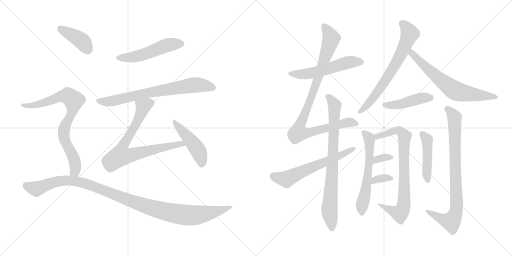
t = 0.00 s
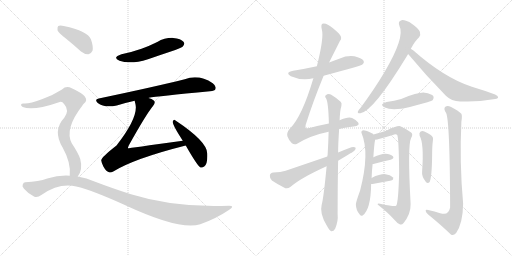
t = 3.07 s
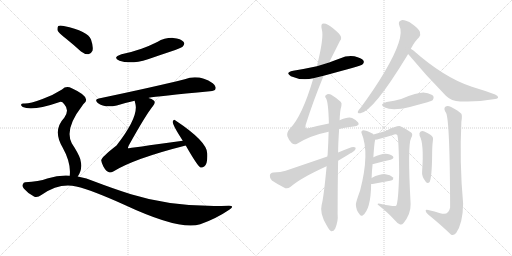
t = 6.15 s
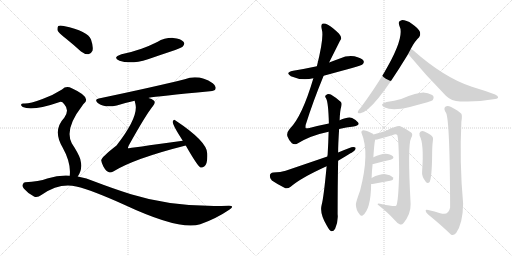
t = 9.22 s
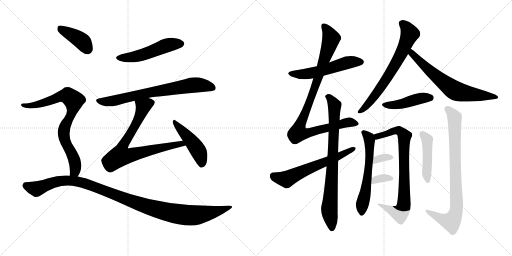
t = 12.29 s
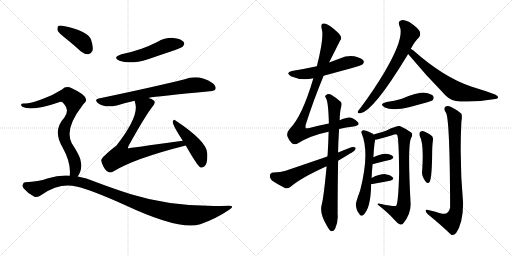
t = 15.37 s

The animated SVG that drew these frames (rendered in a browser with its animation timeline set to each time). Animation: 20 CSS @keyframes rules; one cycle of 15.37 s.

<svg version="1.1" viewBox="0 0 2048 1024" xmlns="http://www.w3.org/2000/svg">
  <g stroke="lightgray" stroke-dasharray="1,1" stroke-width="1" transform="scale(4, 4)">
    <line x1="0" y1="0" x2="256" y2="256"></line>
    <line x1="256" y1="0" x2="0" y2="256"></line>
    <line x1="128" y1="0" x2="128" y2="256"></line>
    <line x1="0" y1="128" x2="256" y2="128"></line>
    <line x1="256" y1="0" x2="512" y2="256"></line>
    <line x1="512" y1="0" x2="256" y2="256"></line>
    <line x1="384" y1="0" x2="384" y2="256"></line>
    <line x1="256" y1="128" x2="512" y2="128"></line>
  </g>
<g transform="scale(1, -1) translate(0, -850)">
   <style type="text/css">
    @keyframes keyframes0 {
      from {
       stroke: black;
       stroke-dashoffset: 511;
       stroke-width: 128;
       }
       62% {
       animation-timing-function: step-end;
       stroke: black;
       stroke-dashoffset: 0;
       stroke-width: 128;
       }
       to {
       stroke: black;
       stroke-width: 1024;
       }
       }
       #make-me-a-hanzi-animation-0 {
         animation: keyframes0 0.665853s both;
         animation-delay: 0.000000s;
         animation-timing-function: linear;
       }
    @keyframes keyframes1 {
      from {
       stroke: black;
       stroke-dashoffset: 722;
       stroke-width: 128;
       }
       70% {
       animation-timing-function: step-end;
       stroke: black;
       stroke-dashoffset: 0;
       stroke-width: 128;
       }
       to {
       stroke: black;
       stroke-width: 1024;
       }
       }
       #make-me-a-hanzi-animation-1 {
         animation: keyframes1 0.837565s both;
         animation-delay: 0.665853s;
         animation-timing-function: linear;
       }
    @keyframes keyframes2 {
      from {
       stroke: black;
       stroke-dashoffset: 745;
       stroke-width: 128;
       }
       71% {
       animation-timing-function: step-end;
       stroke: black;
       stroke-dashoffset: 0;
       stroke-width: 128;
       }
       to {
       stroke: black;
       stroke-width: 1024;
       }
       }
       #make-me-a-hanzi-animation-2 {
         animation: keyframes2 0.856283s both;
         animation-delay: 1.503418s;
         animation-timing-function: linear;
       }
    @keyframes keyframes3 {
      from {
       stroke: black;
       stroke-dashoffset: 464;
       stroke-width: 128;
       }
       60% {
       animation-timing-function: step-end;
       stroke: black;
       stroke-dashoffset: 0;
       stroke-width: 128;
       }
       to {
       stroke: black;
       stroke-width: 1024;
       }
       }
       #make-me-a-hanzi-animation-3 {
         animation: keyframes3 0.627604s both;
         animation-delay: 2.359701s;
         animation-timing-function: linear;
       }
    @keyframes keyframes4 {
      from {
       stroke: black;
       stroke-dashoffset: 400;
       stroke-width: 128;
       }
       57% {
       animation-timing-function: step-end;
       stroke: black;
       stroke-dashoffset: 0;
       stroke-width: 128;
       }
       to {
       stroke: black;
       stroke-width: 1024;
       }
       }
       #make-me-a-hanzi-animation-4 {
         animation: keyframes4 0.575521s both;
         animation-delay: 2.987305s;
         animation-timing-function: linear;
       }
    @keyframes keyframes5 {
      from {
       stroke: black;
       stroke-dashoffset: 792;
       stroke-width: 128;
       }
       72% {
       animation-timing-function: step-end;
       stroke: black;
       stroke-dashoffset: 0;
       stroke-width: 128;
       }
       to {
       stroke: black;
       stroke-width: 1024;
       }
       }
       #make-me-a-hanzi-animation-5 {
         animation: keyframes5 0.894531s both;
         animation-delay: 3.562826s;
         animation-timing-function: linear;
       }
    @keyframes keyframes6 {
      from {
       stroke: black;
       stroke-dashoffset: 1103;
       stroke-width: 128;
       }
       78% {
       animation-timing-function: step-end;
       stroke: black;
       stroke-dashoffset: 0;
       stroke-width: 128;
       }
       to {
       stroke: black;
       stroke-width: 1024;
       }
       }
       #make-me-a-hanzi-animation-6 {
         animation: keyframes6 1.147624s both;
         animation-delay: 4.457357s;
         animation-timing-function: linear;
       }
    @keyframes keyframes7 {
      from {
       stroke: black;
       stroke-dashoffset: 541;
       stroke-width: 128;
       }
       64% {
       animation-timing-function: step-end;
       stroke: black;
       stroke-dashoffset: 0;
       stroke-width: 128;
       }
       to {
       stroke: black;
       stroke-width: 1024;
       }
       }
       #make-me-a-hanzi-animation-7 {
         animation: keyframes7 0.690267s both;
         animation-delay: 5.604981s;
         animation-timing-function: linear;
       }
    @keyframes keyframes8 {
      from {
       stroke: black;
       stroke-dashoffset: 950;
       stroke-width: 128;
       }
       76% {
       animation-timing-function: step-end;
       stroke: black;
       stroke-dashoffset: 0;
       stroke-width: 128;
       }
       to {
       stroke: black;
       stroke-width: 1024;
       }
       }
       #make-me-a-hanzi-animation-8 {
         animation: keyframes8 1.023112s both;
         animation-delay: 6.295248s;
         animation-timing-function: linear;
       }
    @keyframes keyframes9 {
      from {
       stroke: black;
       stroke-dashoffset: 793;
       stroke-width: 128;
       }
       72% {
       animation-timing-function: step-end;
       stroke: black;
       stroke-dashoffset: 0;
       stroke-width: 128;
       }
       to {
       stroke: black;
       stroke-width: 1024;
       }
       }
       #make-me-a-hanzi-animation-9 {
         animation: keyframes9 0.895345s both;
         animation-delay: 7.318360s;
         animation-timing-function: linear;
       }
    @keyframes keyframes10 {
      from {
       stroke: black;
       stroke-dashoffset: 609;
       stroke-width: 128;
       }
       66% {
       animation-timing-function: step-end;
       stroke: black;
       stroke-dashoffset: 0;
       stroke-width: 128;
       }
       to {
       stroke: black;
       stroke-width: 1024;
       }
       }
       #make-me-a-hanzi-animation-10 {
         animation: keyframes10 0.745605s both;
         animation-delay: 8.213705s;
         animation-timing-function: linear;
       }
    @keyframes keyframes11 {
      from {
       stroke: black;
       stroke-dashoffset: 680;
       stroke-width: 128;
       }
       69% {
       animation-timing-function: step-end;
       stroke: black;
       stroke-dashoffset: 0;
       stroke-width: 128;
       }
       to {
       stroke: black;
       stroke-width: 1024;
       }
       }
       #make-me-a-hanzi-animation-11 {
         animation: keyframes11 0.803385s both;
         animation-delay: 8.959310s;
         animation-timing-function: linear;
       }
    @keyframes keyframes12 {
      from {
       stroke: black;
       stroke-dashoffset: 664;
       stroke-width: 128;
       }
       68% {
       animation-timing-function: step-end;
       stroke: black;
       stroke-dashoffset: 0;
       stroke-width: 128;
       }
       to {
       stroke: black;
       stroke-width: 1024;
       }
       }
       #make-me-a-hanzi-animation-12 {
         animation: keyframes12 0.790365s both;
         animation-delay: 9.762695s;
         animation-timing-function: linear;
       }
    @keyframes keyframes13 {
      from {
       stroke: black;
       stroke-dashoffset: 442;
       stroke-width: 128;
       }
       59% {
       animation-timing-function: step-end;
       stroke: black;
       stroke-dashoffset: 0;
       stroke-width: 128;
       }
       to {
       stroke: black;
       stroke-width: 1024;
       }
       }
       #make-me-a-hanzi-animation-13 {
         animation: keyframes13 0.609701s both;
         animation-delay: 10.553060s;
         animation-timing-function: linear;
       }
    @keyframes keyframes14 {
      from {
       stroke: black;
       stroke-dashoffset: 588;
       stroke-width: 128;
       }
       66% {
       animation-timing-function: step-end;
       stroke: black;
       stroke-dashoffset: 0;
       stroke-width: 128;
       }
       to {
       stroke: black;
       stroke-width: 1024;
       }
       }
       #make-me-a-hanzi-animation-14 {
         animation: keyframes14 0.728516s both;
         animation-delay: 11.162761s;
         animation-timing-function: linear;
       }
    @keyframes keyframes15 {
      from {
       stroke: black;
       stroke-dashoffset: 785;
       stroke-width: 128;
       }
       72% {
       animation-timing-function: step-end;
       stroke: black;
       stroke-dashoffset: 0;
       stroke-width: 128;
       }
       to {
       stroke: black;
       stroke-width: 1024;
       }
       }
       #make-me-a-hanzi-animation-15 {
         animation: keyframes15 0.888835s both;
         animation-delay: 11.891277s;
         animation-timing-function: linear;
       }
    @keyframes keyframes16 {
      from {
       stroke: black;
       stroke-dashoffset: 333;
       stroke-width: 128;
       }
       52% {
       animation-timing-function: step-end;
       stroke: black;
       stroke-dashoffset: 0;
       stroke-width: 128;
       }
       to {
       stroke: black;
       stroke-width: 1024;
       }
       }
       #make-me-a-hanzi-animation-16 {
         animation: keyframes16 0.520996s both;
         animation-delay: 12.780112s;
         animation-timing-function: linear;
       }
    @keyframes keyframes17 {
      from {
       stroke: black;
       stroke-dashoffset: 337;
       stroke-width: 128;
       }
       52% {
       animation-timing-function: step-end;
       stroke: black;
       stroke-dashoffset: 0;
       stroke-width: 128;
       }
       to {
       stroke: black;
       stroke-width: 1024;
       }
       }
       #make-me-a-hanzi-animation-17 {
         animation: keyframes17 0.524251s both;
         animation-delay: 13.301108s;
         animation-timing-function: linear;
       }
    @keyframes keyframes18 {
      from {
       stroke: black;
       stroke-dashoffset: 451;
       stroke-width: 128;
       }
       59% {
       animation-timing-function: step-end;
       stroke: black;
       stroke-dashoffset: 0;
       stroke-width: 128;
       }
       to {
       stroke: black;
       stroke-width: 1024;
       }
       }
       #make-me-a-hanzi-animation-18 {
         animation: keyframes18 0.617025s both;
         animation-delay: 13.825359s;
         animation-timing-function: linear;
       }
    @keyframes keyframes19 {
      from {
       stroke: black;
       stroke-dashoffset: 828;
       stroke-width: 128;
       }
       73% {
       animation-timing-function: step-end;
       stroke: black;
       stroke-dashoffset: 0;
       stroke-width: 128;
       }
       to {
       stroke: black;
       stroke-width: 1024;
       }
       }
       #make-me-a-hanzi-animation-19 {
         animation: keyframes19 0.923828s both;
         animation-delay: 14.442384s;
         animation-timing-function: linear;
       }
</style>
<path d="M 486.0 633.5 Q 447.0 620.5 478.0 607.5 Q 521.0 591.5 592.0 613.5 Q 644.0 631.5 701.0 650.5 Q 729.0 660.5 732.0 665.5 Q 741.0 675.5 734.0 683.5 Q 724.0 695.5 693.0 698.5 Q 659.0 699.5 629.0 682.5 Q 599.0 667.5 566.0 655.5 Q 529.0 642.5 486.0 633.5 Z" fill="lightgray"></path> 
<path d="M 594.0 458.5 Q 594.0 459.5 596.0 459.5 Q 626.0 465.5 840.0 485.5 Q 859.0 486.5 862.0 494.5 Q 866.0 506.5 851.0 517.5 Q 796.0 553.5 739.0 533.5 Q 619.0 503.5 395.0 456.5 Q 376.0 453.5 391.0 438.5 Q 418.0 417.5 467.0 428.5 Q 498.0 438.5 539.0 447.5 L 594.0 458.5 Z" fill="lightgray"></path> 
<path d="M 731.0 287.5 Q 514.0 257.5 512.0 257.5 Q 511.0 260.5 515.0 268.5 Q 584.0 392.5 612.0 426.5 Q 624.0 441.5 615.0 448.5 Q 608.0 455.5 594.0 458.5 C 566.0 469.5 533.0 476.5 539.0 447.5 Q 539.0 443.5 541.0 437.5 Q 557.0 385.5 466.0 268.5 Q 403.0 219.5 405.0 208.5 Q 406.0 198.5 414.0 183.5 Q 424.0 165.5 436.0 161.5 Q 443.0 158.5 453.0 164.5 Q 537.0 216.5 743.0 268.5 C 772.0 275.5 761.0 291.5 731.0 287.5 Z" fill="lightgray"></path> 
<path d="M 743.0 268.5 Q 789.0 187.5 802.0 180.5 Q 809.0 177.5 818.0 185.5 Q 831.0 195.5 829.0 236.5 Q 829.0 284.5 702.0 368.5 Q 695.0 375.5 691.0 364.5 Q 688.0 352.5 731.0 287.5 L 743.0 268.5 Z" fill="lightgray"></path> 
<path d="M 261.0 698.5 Q 292.0 673.5 324.0 644.5 Q 339.0 632.5 354.0 633.5 Q 364.0 634.5 370.0 647.5 Q 374.0 663.5 364.0 692.5 Q 352.0 725.5 255.0 746.5 Q 239.0 749.5 233.0 746.5 Q 229.0 742.5 230.0 729.5 Q 234.0 719.5 261.0 698.5 Z" fill="lightgray"></path> 
<path d="M 311.0 144.5 Q 332.0 171.5 321.0 214.5 Q 314.0 236.5 287.0 277.5 Q 257.0 334.5 329.0 427.5 Q 332.0 433.5 336.0 436.5 Q 367.0 461.5 287.0 497.5 Q 265.0 509.5 248.0 492.5 Q 214.0 470.5 170.0 454.5 Q 112.0 432.5 93.0 436.5 Q 86.0 436.5 84.0 431.5 Q 83.0 427.5 91.0 422.5 Q 130.0 404.5 239.0 442.5 Q 248.0 445.5 257.0 433.5 Q 279.0 409.5 257.0 379.5 Q 209.0 328.5 251.0 259.5 Q 285.0 198.5 279.0 147.5 C 278.0 117.5 296.0 118.5 311.0 144.5 Z" fill="lightgray"></path> 
<path d="M 279.0 147.5 Q 236.0 150.5 189.0 136.5 Q 155.0 123.5 101.0 121.5 Q 94.0 121.5 91.0 112.5 Q 87.0 105.5 96.0 95.5 Q 112.0 76.5 136.0 64.5 Q 148.0 57.5 167.0 71.5 Q 237.0 120.5 305.0 104.5 Q 369.0 89.5 497.0 31.5 Q 722.0 -73.5 801.0 -46.5 Q 864.0 -24.5 917.0 11.5 Q 941.0 27.5 916.0 27.5 Q 700.0 18.5 524.0 73.5 Q 457.0 94.5 378.0 124.5 Q 347.0 139.5 311.0 144.5 L 279.0 147.5 Z" fill="lightgray"></path> 
<path d="M 1294.5 547.5 Q 1444.5 587.5 1449.5 592.5 Q 1458.5 599.5 1453.5 608.5 Q 1446.5 618.5 1417.5 625.5 Q 1387.5 629.5 1359.5 616.5 Q 1337.5 609.5 1316.5 600.5 L 1267.5 585.5 Q 1221.5 575.5 1172.5 567.5 Q 1138.5 560.5 1163.5 545.5 Q 1206.5 526.5 1253.5 537.5 L 1294.5 547.5 Z" fill="lightgray"></path> 
<path d="M 1356.5 334.5 Q 1384.5 341.5 1414.5 344.5 Q 1441.5 348.5 1432.5 360.5 Q 1423.5 372.5 1408.5 378.5 Q 1392.5 384.5 1358.5 369.5 L 1315.5 356.5 Q 1279.5 349.5 1237.5 338.5 Q 1224.5 335.5 1222.5 338.5 Q 1221.5 339.5 1222.5 350.5 Q 1250.5 440.5 1294.5 547.5 L 1316.5 600.5 Q 1337.5 642.5 1359.5 686.5 Q 1371.5 698.5 1355.5 716.5 Q 1330.5 740.5 1311.5 751.5 Q 1298.5 758.5 1289.5 755.5 Q 1282.5 751.5 1287.5 731.5 Q 1296.5 701.5 1267.5 585.5 L 1253.5 537.5 Q 1208.5 384.5 1158.5 334.5 Q 1145.5 319.5 1149.5 305.5 Q 1156.5 286.5 1167.5 277.5 Q 1176.5 270.5 1186.5 274.5 Q 1240.5 308.5 1314.5 323.5 L 1356.5 334.5 Z" fill="lightgray"></path> 
<path d="M 1306.5 185.5 Q 1294.5 58.5 1286.5 30.5 Q 1277.5 -3.5 1307.5 -52.5 Q 1317.5 -70.5 1324.5 -74.5 Q 1334.5 -75.5 1340.5 -64.5 Q 1353.5 -34.5 1350.5 -6.5 Q 1350.5 108.5 1352.5 207.5 L 1352.5 240.5 Q 1352.5 273.5 1356.5 334.5 L 1358.5 369.5 Q 1359.5 406.5 1365.5 426.5 Q 1368.5 438.5 1362.5 443.5 Q 1340.5 462.5 1323.5 472.5 Q 1311.5 476.5 1303.5 469.5 Q 1297.5 465.5 1304.5 456.5 Q 1313.5 440.5 1315.5 356.5 L 1314.5 323.5 Q 1313.5 283.5 1310.5 231.5 Q 1309.5 228.5 1309.5 224.5 L 1306.5 185.5 Z" fill="lightgray"></path> 
<path d="M 1352.5 207.5 Q 1409.5 241.5 1410.5 242.5 Q 1423.5 249.5 1422.5 259.5 Q 1418.5 263.5 1405.5 261.5 Q 1378.5 251.5 1352.5 240.5 L 1309.5 224.5 Q 1230.5 197.5 1142.5 167.5 Q 1123.5 160.5 1093.5 160.5 Q 1080.5 159.5 1079.5 148.5 Q 1078.5 135.5 1087.5 128.5 Q 1109.5 113.5 1141.5 97.5 Q 1151.5 94.5 1162.5 103.5 Q 1204.5 139.5 1306.5 185.5 L 1352.5 207.5 Z" fill="lightgray"></path> 
<path d="M 1643.5 655.5 Q 1659.5 686.5 1676.5 701.5 Q 1683.5 711.5 1679.5 723.5 Q 1675.5 735.5 1648.5 754.5 Q 1623.5 770.5 1606.5 769.5 Q 1590.5 766.5 1597.5 747.5 Q 1621.5 702.5 1536.5 559.5 Q 1496.5 492.5 1442.5 419.5 Q 1433.5 409.5 1431.5 404.5 Q 1428.5 394.5 1441.5 397.5 Q 1492.5 404.5 1626.5 624.5 Q 1629.5 630.5 1632.5 634.5 L 1643.5 655.5 Z" fill="lightgray"></path> 
<path d="M 1632.5 634.5 Q 1704.5 547.5 1783.5 467.5 Q 1805.5 445.5 1840.5 444.5 Q 1904.5 440.5 1973.5 453.5 Q 1989.5 454.5 1992.5 460.5 Q 1993.5 466.5 1980.5 472.5 Q 1937.5 488.5 1887.5 503.5 Q 1776.5 539.5 1652.5 649.5 Q 1646.5 653.5 1643.5 655.5 C 1618.5 672.5 1613.5 657.5 1632.5 634.5 Z" fill="lightgray"></path> 
<path d="M 1546.5 442.5 Q 1513.5 433.5 1539.5 420.5 Q 1569.5 405.5 1639.5 422.5 Q 1672.5 431.5 1709.5 441.5 Q 1728.5 447.5 1730.5 449.5 Q 1737.5 456.5 1733.5 465.5 Q 1726.5 475.5 1698.5 479.5 Q 1676.5 482.5 1604.5 454.5 Q 1577.5 447.5 1546.5 442.5 Z" fill="lightgray"></path> 
<path d="M 1486.5 138.5 Q 1487.5 169.5 1490.5 194.5 L 1493.5 221.5 Q 1496.5 272.5 1500.5 291.5 L 1493.5 312.5 Q 1492.5 315.5 1487.5 317.5 Q 1465.5 329.5 1452.5 329.5 Q 1442.5 326.5 1446.5 317.5 Q 1479.5 238.5 1440.5 88.5 Q 1422.5 39.5 1423.5 31.5 Q 1424.5 9.5 1437.5 -5.5 Q 1441.5 -15.5 1450.5 -11.5 Q 1483.5 12.5 1484.5 114.5 L 1486.5 138.5 Z" fill="lightgray"></path> 
<path d="M 1500.5 291.5 Q 1509.5 291.5 1571.5 310.5 Q 1584.5 316.5 1589.5 309.5 Q 1595.5 288.5 1596.5 158.5 Q 1593.5 38.5 1584.5 27.5 Q 1578.5 23.5 1524.5 34.5 Q 1509.5 38.5 1510.5 32.5 Q 1553.5 -1.5 1578.5 -29.5 Q 1588.5 -42.5 1600.5 -47.5 Q 1607.5 -50.5 1613.5 -42.5 Q 1643.5 -6.5 1642.5 34.5 Q 1629.5 271.5 1644.5 298.5 Q 1653.5 313.5 1644.5 320.5 Q 1628.5 333.5 1601.5 345.5 Q 1589.5 349.5 1544.5 327.5 Q 1525.5 320.5 1493.5 312.5 C 1464.5 304.5 1471.5 285.5 1500.5 291.5 Z" fill="lightgray"></path> 
<path d="M 1490.5 194.5 Q 1493.5 194.5 1497.5 195.5 Q 1534.5 205.5 1562.5 211.5 Q 1578.5 217.5 1571.5 225.5 Q 1561.5 235.5 1541.5 235.5 Q 1522.5 235.5 1493.5 221.5 C 1466.5 208.5 1460.5 192.5 1490.5 194.5 Z" fill="lightgray"></path> 
<path d="M 1484.5 114.5 Q 1485.5 114.5 1490.5 114.5 Q 1530.5 121.5 1560.5 127.5 Q 1578.5 131.5 1570.5 141.5 Q 1561.5 151.5 1541.5 153.5 Q 1520.5 154.5 1486.5 138.5 C 1459.5 125.5 1454.5 114.5 1484.5 114.5 Z" fill="lightgray"></path> 
<path d="M 1678.5 307.5 Q 1696.5 276.5 1688.5 165.5 Q 1685.5 144.5 1704.5 121.5 Q 1711.5 114.5 1718.5 122.5 Q 1727.5 141.5 1728.5 229.5 Q 1728.5 265.5 1731.5 287.5 Q 1735.5 303.5 1721.5 311.5 Q 1709.5 318.5 1697.5 324.5 Q 1688.5 327.5 1681.5 323.5 Q 1675.5 319.5 1678.5 307.5 Z" fill="lightgray"></path> 
<path d="M 1760.5 -2.5 Q 1739.5 4.5 1712.5 10.5 Q 1702.5 13.5 1702.5 7.5 Q 1703.5 0.5 1711.5 -6.5 Q 1766.5 -51.5 1803.5 -87.5 Q 1813.5 -94.5 1824.5 -81.5 Q 1851.5 -42.5 1852.5 36.5 Q 1837.5 201.5 1845.5 363.5 Q 1849.5 387.5 1845.5 395.5 Q 1836.5 405.5 1804.5 422.5 Q 1789.5 429.5 1781.5 423.5 Q 1772.5 416.5 1784.5 398.5 Q 1799.5 365.5 1800.5 20.5 Q 1794.5 -9.5 1769.5 -4.5 Q 1765.5 -3.5 1760.5 -2.5 Z" fill="lightgray"></path> 
      <clipPath id="make-me-a-hanzi-clip-0">
      <path d="M 486.0 633.5 Q 447.0 620.5 478.0 607.5 Q 521.0 591.5 592.0 613.5 Q 644.0 631.5 701.0 650.5 Q 729.0 660.5 732.0 665.5 Q 741.0 675.5 734.0 683.5 Q 724.0 695.5 693.0 698.5 Q 659.0 699.5 629.0 682.5 Q 599.0 667.5 566.0 655.5 Q 529.0 642.5 486.0 633.5 Z" fill="lightgray"></path>
      </clipPath>
      <path clip-path="url(#make-me-a-hanzi-clip-0)" d="M 479.0 621.5 L 521.0 620.5 L 562.0 628.5 L 677.0 671.5 L 725.0 675.5 " fill="none" id="make-me-a-hanzi-animation-0" stroke-dasharray="383 766" stroke-linecap="round"></path>

      <clipPath id="make-me-a-hanzi-clip-1">
      <path d="M 594.0 458.5 Q 594.0 459.5 596.0 459.5 Q 626.0 465.5 840.0 485.5 Q 859.0 486.5 862.0 494.5 Q 866.0 506.5 851.0 517.5 Q 796.0 553.5 739.0 533.5 Q 619.0 503.5 395.0 456.5 Q 376.0 453.5 391.0 438.5 Q 418.0 417.5 467.0 428.5 Q 498.0 438.5 539.0 447.5 L 594.0 458.5 Z" fill="lightgray"></path>
      </clipPath>
      <path clip-path="url(#make-me-a-hanzi-clip-1)" d="M 393.0 447.5 L 454.0 446.5 L 612.0 483.5 L 765.0 509.5 L 808.0 509.5 L 851.0 499.5 " fill="none" id="make-me-a-hanzi-animation-1" stroke-dasharray="594 1188" stroke-linecap="round"></path>

      <clipPath id="make-me-a-hanzi-clip-2">
      <path d="M 731.0 287.5 Q 514.0 257.5 512.0 257.5 Q 511.0 260.5 515.0 268.5 Q 584.0 392.5 612.0 426.5 Q 624.0 441.5 615.0 448.5 Q 608.0 455.5 594.0 458.5 C 566.0 469.5 533.0 476.5 539.0 447.5 Q 539.0 443.5 541.0 437.5 Q 557.0 385.5 466.0 268.5 Q 403.0 219.5 405.0 208.5 Q 406.0 198.5 414.0 183.5 Q 424.0 165.5 436.0 161.5 Q 443.0 158.5 453.0 164.5 Q 537.0 216.5 743.0 268.5 C 772.0 275.5 761.0 291.5 731.0 287.5 Z" fill="lightgray"></path>
      </clipPath>
      <path clip-path="url(#make-me-a-hanzi-clip-2)" d="M 604.0 438.5 L 573.0 423.5 L 554.0 372.5 L 493.0 268.5 L 512.0 263.5 L 519.0 228.5 L 662.0 265.5 L 710.0 271.5 L 717.0 278.5 L 732.0 268.5 " fill="none" id="make-me-a-hanzi-animation-2" stroke-dasharray="617 1234" stroke-linecap="round"></path>

      <clipPath id="make-me-a-hanzi-clip-3">
      <path d="M 743.0 268.5 Q 789.0 187.5 802.0 180.5 Q 809.0 177.5 818.0 185.5 Q 831.0 195.5 829.0 236.5 Q 829.0 284.5 702.0 368.5 Q 695.0 375.5 691.0 364.5 Q 688.0 352.5 731.0 287.5 L 743.0 268.5 Z" fill="lightgray"></path>
      </clipPath>
      <path clip-path="url(#make-me-a-hanzi-clip-3)" d="M 698.0 362.5 L 795.0 244.5 L 806.0 190.5 " fill="none" id="make-me-a-hanzi-animation-3" stroke-dasharray="336 672" stroke-linecap="round"></path>

      <clipPath id="make-me-a-hanzi-clip-4">
      <path d="M 261.0 698.5 Q 292.0 673.5 324.0 644.5 Q 339.0 632.5 354.0 633.5 Q 364.0 634.5 370.0 647.5 Q 374.0 663.5 364.0 692.5 Q 352.0 725.5 255.0 746.5 Q 239.0 749.5 233.0 746.5 Q 229.0 742.5 230.0 729.5 Q 234.0 719.5 261.0 698.5 Z" fill="lightgray"></path>
      </clipPath>
      <path clip-path="url(#make-me-a-hanzi-clip-4)" d="M 238.0 740.5 L 321.0 690.5 L 350.0 653.5 " fill="none" id="make-me-a-hanzi-animation-4" stroke-dasharray="272 544" stroke-linecap="round"></path>

      <clipPath id="make-me-a-hanzi-clip-5">
      <path d="M 311.0 144.5 Q 332.0 171.5 321.0 214.5 Q 314.0 236.5 287.0 277.5 Q 257.0 334.5 329.0 427.5 Q 332.0 433.5 336.0 436.5 Q 367.0 461.5 287.0 497.5 Q 265.0 509.5 248.0 492.5 Q 214.0 470.5 170.0 454.5 Q 112.0 432.5 93.0 436.5 Q 86.0 436.5 84.0 431.5 Q 83.0 427.5 91.0 422.5 Q 130.0 404.5 239.0 442.5 Q 248.0 445.5 257.0 433.5 Q 279.0 409.5 257.0 379.5 Q 209.0 328.5 251.0 259.5 Q 285.0 198.5 279.0 147.5 C 278.0 117.5 296.0 118.5 311.0 144.5 Z" fill="lightgray"></path>
      </clipPath>
      <path clip-path="url(#make-me-a-hanzi-clip-5)" d="M 91.0 429.5 L 116.0 426.5 L 153.0 432.5 L 256.0 467.5 L 271.0 467.5 L 295.0 448.5 L 292.0 412.5 L 261.0 349.5 L 254.0 317.5 L 302.0 189.5 L 300.0 166.5 L 285.0 153.5 " fill="none" id="make-me-a-hanzi-animation-5" stroke-dasharray="664 1328" stroke-linecap="round"></path>

      <clipPath id="make-me-a-hanzi-clip-6">
      <path d="M 279.0 147.5 Q 236.0 150.5 189.0 136.5 Q 155.0 123.5 101.0 121.5 Q 94.0 121.5 91.0 112.5 Q 87.0 105.5 96.0 95.5 Q 112.0 76.5 136.0 64.5 Q 148.0 57.5 167.0 71.5 Q 237.0 120.5 305.0 104.5 Q 369.0 89.5 497.0 31.5 Q 722.0 -73.5 801.0 -46.5 Q 864.0 -24.5 917.0 11.5 Q 941.0 27.5 916.0 27.5 Q 700.0 18.5 524.0 73.5 Q 457.0 94.5 378.0 124.5 Q 347.0 139.5 311.0 144.5 L 279.0 147.5 Z" fill="lightgray"></path>
      </clipPath>
      <path clip-path="url(#make-me-a-hanzi-clip-6)" d="M 105.0 107.5 L 147.0 95.5 L 244.0 127.5 L 315.0 123.5 L 582.0 25.5 L 728.0 -8.5 L 809.0 -7.5 L 921.0 19.5 " fill="none" id="make-me-a-hanzi-animation-6" stroke-dasharray="975 1950" stroke-linecap="round"></path>

      <clipPath id="make-me-a-hanzi-clip-7">
      <path d="M 1294.5 547.5 Q 1444.5 587.5 1449.5 592.5 Q 1458.5 599.5 1453.5 608.5 Q 1446.5 618.5 1417.5 625.5 Q 1387.5 629.5 1359.5 616.5 Q 1337.5 609.5 1316.5 600.5 L 1267.5 585.5 Q 1221.5 575.5 1172.5 567.5 Q 1138.5 560.5 1163.5 545.5 Q 1206.5 526.5 1253.5 537.5 L 1294.5 547.5 Z" fill="lightgray"></path>
      </clipPath>
      <path clip-path="url(#make-me-a-hanzi-clip-7)" d="M 1165.5 557.5 L 1228.5 554.5 L 1302.5 570.5 L 1397.5 601.5 L 1443.5 602.5 " fill="none" id="make-me-a-hanzi-animation-7" stroke-dasharray="413 826" stroke-linecap="round"></path>

      <clipPath id="make-me-a-hanzi-clip-8">
      <path d="M 1356.5 334.5 Q 1384.5 341.5 1414.5 344.5 Q 1441.5 348.5 1432.5 360.5 Q 1423.5 372.5 1408.5 378.5 Q 1392.5 384.5 1358.5 369.5 L 1315.5 356.5 Q 1279.5 349.5 1237.5 338.5 Q 1224.5 335.5 1222.5 338.5 Q 1221.5 339.5 1222.5 350.5 Q 1250.5 440.5 1294.5 547.5 L 1316.5 600.5 Q 1337.5 642.5 1359.5 686.5 Q 1371.5 698.5 1355.5 716.5 Q 1330.5 740.5 1311.5 751.5 Q 1298.5 758.5 1289.5 755.5 Q 1282.5 751.5 1287.5 731.5 Q 1296.5 701.5 1267.5 585.5 L 1253.5 537.5 Q 1208.5 384.5 1158.5 334.5 Q 1145.5 319.5 1149.5 305.5 Q 1156.5 286.5 1167.5 277.5 Q 1176.5 270.5 1186.5 274.5 Q 1240.5 308.5 1314.5 323.5 L 1356.5 334.5 Z" fill="lightgray"></path>
      </clipPath>
      <path clip-path="url(#make-me-a-hanzi-clip-8)" d="M 1294.5 747.5 L 1324.5 696.5 L 1270.5 530.5 L 1199.5 351.5 L 1192.5 318.5 L 1239.5 319.5 L 1395.5 361.5 L 1420.5 355.5 " fill="none" id="make-me-a-hanzi-animation-8" stroke-dasharray="822 1644" stroke-linecap="round"></path>

      <clipPath id="make-me-a-hanzi-clip-9">
      <path d="M 1306.5 185.5 Q 1294.5 58.5 1286.5 30.5 Q 1277.5 -3.5 1307.5 -52.5 Q 1317.5 -70.5 1324.5 -74.5 Q 1334.5 -75.5 1340.5 -64.5 Q 1353.5 -34.5 1350.5 -6.5 Q 1350.5 108.5 1352.5 207.5 L 1352.5 240.5 Q 1352.5 273.5 1356.5 334.5 L 1358.5 369.5 Q 1359.5 406.5 1365.5 426.5 Q 1368.5 438.5 1362.5 443.5 Q 1340.5 462.5 1323.5 472.5 Q 1311.5 476.5 1303.5 469.5 Q 1297.5 465.5 1304.5 456.5 Q 1313.5 440.5 1315.5 356.5 L 1314.5 323.5 Q 1313.5 283.5 1310.5 231.5 Q 1309.5 228.5 1309.5 224.5 L 1306.5 185.5 Z" fill="lightgray"></path>
      </clipPath>
      <path clip-path="url(#make-me-a-hanzi-clip-9)" d="M 1311.5 463.5 L 1337.5 426.5 L 1328.5 157.5 L 1317.5 13.5 L 1326.5 -64.5 " fill="none" id="make-me-a-hanzi-animation-9" stroke-dasharray="665 1330" stroke-linecap="round"></path>

      <clipPath id="make-me-a-hanzi-clip-10">
      <path d="M 1352.5 207.5 Q 1409.5 241.5 1410.5 242.5 Q 1423.5 249.5 1422.5 259.5 Q 1418.5 263.5 1405.5 261.5 Q 1378.5 251.5 1352.5 240.5 L 1309.5 224.5 Q 1230.5 197.5 1142.5 167.5 Q 1123.5 160.5 1093.5 160.5 Q 1080.5 159.5 1079.5 148.5 Q 1078.5 135.5 1087.5 128.5 Q 1109.5 113.5 1141.5 97.5 Q 1151.5 94.5 1162.5 103.5 Q 1204.5 139.5 1306.5 185.5 L 1352.5 207.5 Z" fill="lightgray"></path>
      </clipPath>
      <path clip-path="url(#make-me-a-hanzi-clip-10)" d="M 1092.5 147.5 L 1145.5 133.5 L 1417.5 255.5 " fill="none" id="make-me-a-hanzi-animation-10" stroke-dasharray="481 962" stroke-linecap="round"></path>

      <clipPath id="make-me-a-hanzi-clip-11">
      <path d="M 1643.5 655.5 Q 1659.5 686.5 1676.5 701.5 Q 1683.5 711.5 1679.5 723.5 Q 1675.5 735.5 1648.5 754.5 Q 1623.5 770.5 1606.5 769.5 Q 1590.5 766.5 1597.5 747.5 Q 1621.5 702.5 1536.5 559.5 Q 1496.5 492.5 1442.5 419.5 Q 1433.5 409.5 1431.5 404.5 Q 1428.5 394.5 1441.5 397.5 Q 1492.5 404.5 1626.5 624.5 Q 1629.5 630.5 1632.5 634.5 L 1643.5 655.5 Z" fill="lightgray"></path>
      </clipPath>
      <path clip-path="url(#make-me-a-hanzi-clip-11)" d="M 1608.5 755.5 L 1628.5 736.5 L 1638.5 713.5 L 1600.5 624.5 L 1508.5 480.5 L 1475.5 437.5 L 1438.5 404.5 " fill="none" id="make-me-a-hanzi-animation-11" stroke-dasharray="552 1104" stroke-linecap="round"></path>

      <clipPath id="make-me-a-hanzi-clip-12">
      <path d="M 1632.5 634.5 Q 1704.5 547.5 1783.5 467.5 Q 1805.5 445.5 1840.5 444.5 Q 1904.5 440.5 1973.5 453.5 Q 1989.5 454.5 1992.5 460.5 Q 1993.5 466.5 1980.5 472.5 Q 1937.5 488.5 1887.5 503.5 Q 1776.5 539.5 1652.5 649.5 Q 1646.5 653.5 1643.5 655.5 C 1618.5 672.5 1613.5 657.5 1632.5 634.5 Z" fill="lightgray"></path>
      </clipPath>
      <path clip-path="url(#make-me-a-hanzi-clip-12)" d="M 1645.5 648.5 L 1656.5 625.5 L 1678.5 604.5 L 1756.5 534.5 L 1819.5 488.5 L 1862.5 476.5 L 1986.5 461.5 " fill="none" id="make-me-a-hanzi-animation-12" stroke-dasharray="536 1072" stroke-linecap="round"></path>

      <clipPath id="make-me-a-hanzi-clip-13">
      <path d="M 1546.5 442.5 Q 1513.5 433.5 1539.5 420.5 Q 1569.5 405.5 1639.5 422.5 Q 1672.5 431.5 1709.5 441.5 Q 1728.5 447.5 1730.5 449.5 Q 1737.5 456.5 1733.5 465.5 Q 1726.5 475.5 1698.5 479.5 Q 1676.5 482.5 1604.5 454.5 Q 1577.5 447.5 1546.5 442.5 Z" fill="lightgray"></path>
      </clipPath>
      <path clip-path="url(#make-me-a-hanzi-clip-13)" d="M 1540.5 432.5 L 1608.5 434.5 L 1688.5 458.5 L 1722.5 459.5 " fill="none" id="make-me-a-hanzi-animation-13" stroke-dasharray="314 628" stroke-linecap="round"></path>

      <clipPath id="make-me-a-hanzi-clip-14">
      <path d="M 1486.5 138.5 Q 1487.5 169.5 1490.5 194.5 L 1493.5 221.5 Q 1496.5 272.5 1500.5 291.5 L 1493.5 312.5 Q 1492.5 315.5 1487.5 317.5 Q 1465.5 329.5 1452.5 329.5 Q 1442.5 326.5 1446.5 317.5 Q 1479.5 238.5 1440.5 88.5 Q 1422.5 39.5 1423.5 31.5 Q 1424.5 9.5 1437.5 -5.5 Q 1441.5 -15.5 1450.5 -11.5 Q 1483.5 12.5 1484.5 114.5 L 1486.5 138.5 Z" fill="lightgray"></path>
      </clipPath>
      <path clip-path="url(#make-me-a-hanzi-clip-14)" d="M 1456.5 320.5 L 1475.5 299.5 L 1479.5 232.5 L 1466.5 104.5 L 1448.5 32.5 L 1447.5 -1.5 " fill="none" id="make-me-a-hanzi-animation-14" stroke-dasharray="460 920" stroke-linecap="round"></path>

      <clipPath id="make-me-a-hanzi-clip-15">
      <path d="M 1500.5 291.5 Q 1509.5 291.5 1571.5 310.5 Q 1584.5 316.5 1589.5 309.5 Q 1595.5 288.5 1596.5 158.5 Q 1593.5 38.5 1584.5 27.5 Q 1578.5 23.5 1524.5 34.5 Q 1509.5 38.5 1510.5 32.5 Q 1553.5 -1.5 1578.5 -29.5 Q 1588.5 -42.5 1600.5 -47.5 Q 1607.5 -50.5 1613.5 -42.5 Q 1643.5 -6.5 1642.5 34.5 Q 1629.5 271.5 1644.5 298.5 Q 1653.5 313.5 1644.5 320.5 Q 1628.5 333.5 1601.5 345.5 Q 1589.5 349.5 1544.5 327.5 Q 1525.5 320.5 1493.5 312.5 C 1464.5 304.5 1471.5 285.5 1500.5 291.5 Z" fill="lightgray"></path>
      </clipPath>
      <path clip-path="url(#make-me-a-hanzi-clip-15)" d="M 1502.5 298.5 L 1591.5 328.5 L 1609.5 317.5 L 1617.5 304.5 L 1618.5 73.5 L 1609.5 9.5 L 1597.5 -2.5 L 1566.5 7.5 L 1535.5 27.5 L 1518.5 27.5 " fill="none" id="make-me-a-hanzi-animation-15" stroke-dasharray="657 1314" stroke-linecap="round"></path>

      <clipPath id="make-me-a-hanzi-clip-16">
      <path d="M 1490.5 194.5 Q 1493.5 194.5 1497.5 195.5 Q 1534.5 205.5 1562.5 211.5 Q 1578.5 217.5 1571.5 225.5 Q 1561.5 235.5 1541.5 235.5 Q 1522.5 235.5 1493.5 221.5 C 1466.5 208.5 1460.5 192.5 1490.5 194.5 Z" fill="lightgray"></path>
      </clipPath>
      <path clip-path="url(#make-me-a-hanzi-clip-16)" d="M 1493.5 201.5 L 1505.5 212.5 L 1537.5 221.5 L 1564.5 220.5 " fill="none" id="make-me-a-hanzi-animation-16" stroke-dasharray="205 410" stroke-linecap="round"></path>

      <clipPath id="make-me-a-hanzi-clip-17">
      <path d="M 1484.5 114.5 Q 1485.5 114.5 1490.5 114.5 Q 1530.5 121.5 1560.5 127.5 Q 1578.5 131.5 1570.5 141.5 Q 1561.5 151.5 1541.5 153.5 Q 1520.5 154.5 1486.5 138.5 C 1459.5 125.5 1454.5 114.5 1484.5 114.5 Z" fill="lightgray"></path>
      </clipPath>
      <path clip-path="url(#make-me-a-hanzi-clip-17)" d="M 1487.5 120.5 L 1499.5 130.5 L 1536.5 138.5 L 1563.5 135.5 " fill="none" id="make-me-a-hanzi-animation-17" stroke-dasharray="209 418" stroke-linecap="round"></path>

      <clipPath id="make-me-a-hanzi-clip-18">
      <path d="M 1678.5 307.5 Q 1696.5 276.5 1688.5 165.5 Q 1685.5 144.5 1704.5 121.5 Q 1711.5 114.5 1718.5 122.5 Q 1727.5 141.5 1728.5 229.5 Q 1728.5 265.5 1731.5 287.5 Q 1735.5 303.5 1721.5 311.5 Q 1709.5 318.5 1697.5 324.5 Q 1688.5 327.5 1681.5 323.5 Q 1675.5 319.5 1678.5 307.5 Z" fill="lightgray"></path>
      </clipPath>
      <path clip-path="url(#make-me-a-hanzi-clip-18)" d="M 1688.5 315.5 L 1705.5 297.5 L 1709.5 283.5 L 1706.5 158.5 L 1711.5 128.5 " fill="none" id="make-me-a-hanzi-animation-18" stroke-dasharray="323 646" stroke-linecap="round"></path>

      <clipPath id="make-me-a-hanzi-clip-19">
      <path d="M 1760.5 -2.5 Q 1739.5 4.5 1712.5 10.5 Q 1702.5 13.5 1702.5 7.5 Q 1703.5 0.5 1711.5 -6.5 Q 1766.5 -51.5 1803.5 -87.5 Q 1813.5 -94.5 1824.5 -81.5 Q 1851.5 -42.5 1852.5 36.5 Q 1837.5 201.5 1845.5 363.5 Q 1849.5 387.5 1845.5 395.5 Q 1836.5 405.5 1804.5 422.5 Q 1789.5 429.5 1781.5 423.5 Q 1772.5 416.5 1784.5 398.5 Q 1799.5 365.5 1800.5 20.5 Q 1794.5 -9.5 1769.5 -4.5 Q 1765.5 -3.5 1760.5 -2.5 Z" fill="lightgray"></path>
      </clipPath>
      <path clip-path="url(#make-me-a-hanzi-clip-19)" d="M 1789.5 414.5 L 1818.5 380.5 L 1825.5 10.5 L 1816.5 -18.5 L 1803.5 -36.5 L 1770.5 -27.5 L 1708.5 5.5 " fill="none" id="make-me-a-hanzi-animation-19" stroke-dasharray="700 1400" stroke-linecap="round"></path>

</g>
</svg>
